Dataset: LumbarSpinalStenosis (GitHub, HitikaGhanani/Lumbar-Spine-Analysis). Classes: herniated disc, no stenosis, thecal sac.

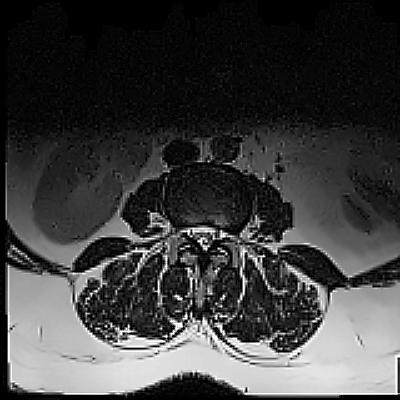
Label: thecal sac

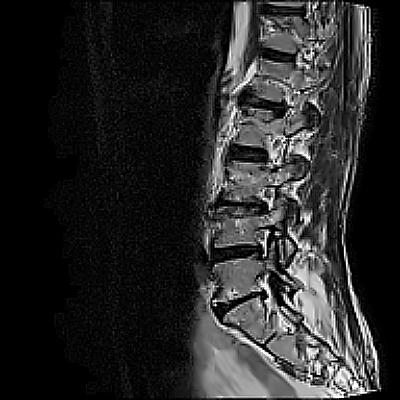
Label: herniated disc

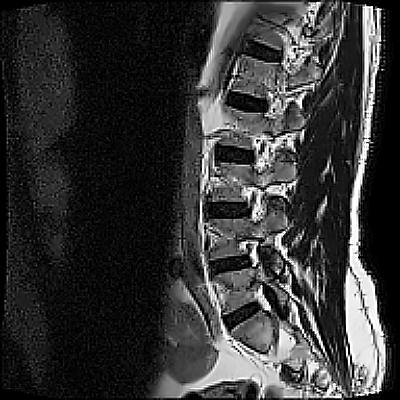
Label: herniated disc

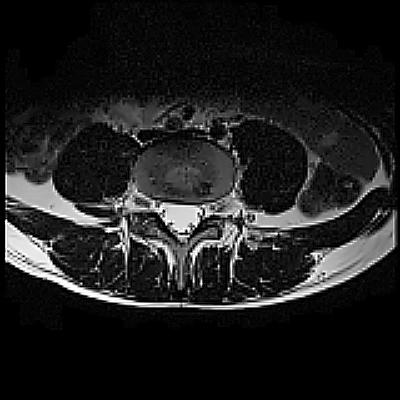
Label: no stenosis

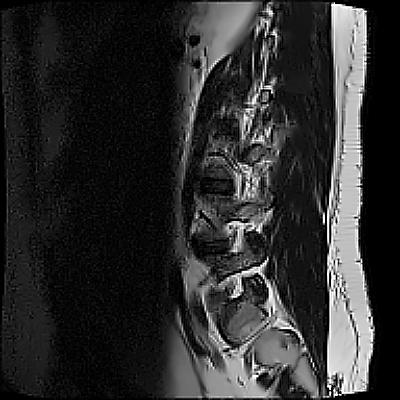
Label: thecal sac

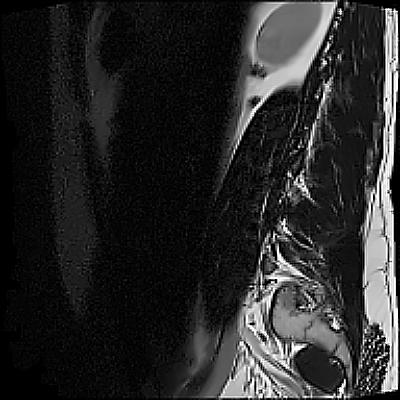
Label: no stenosis
